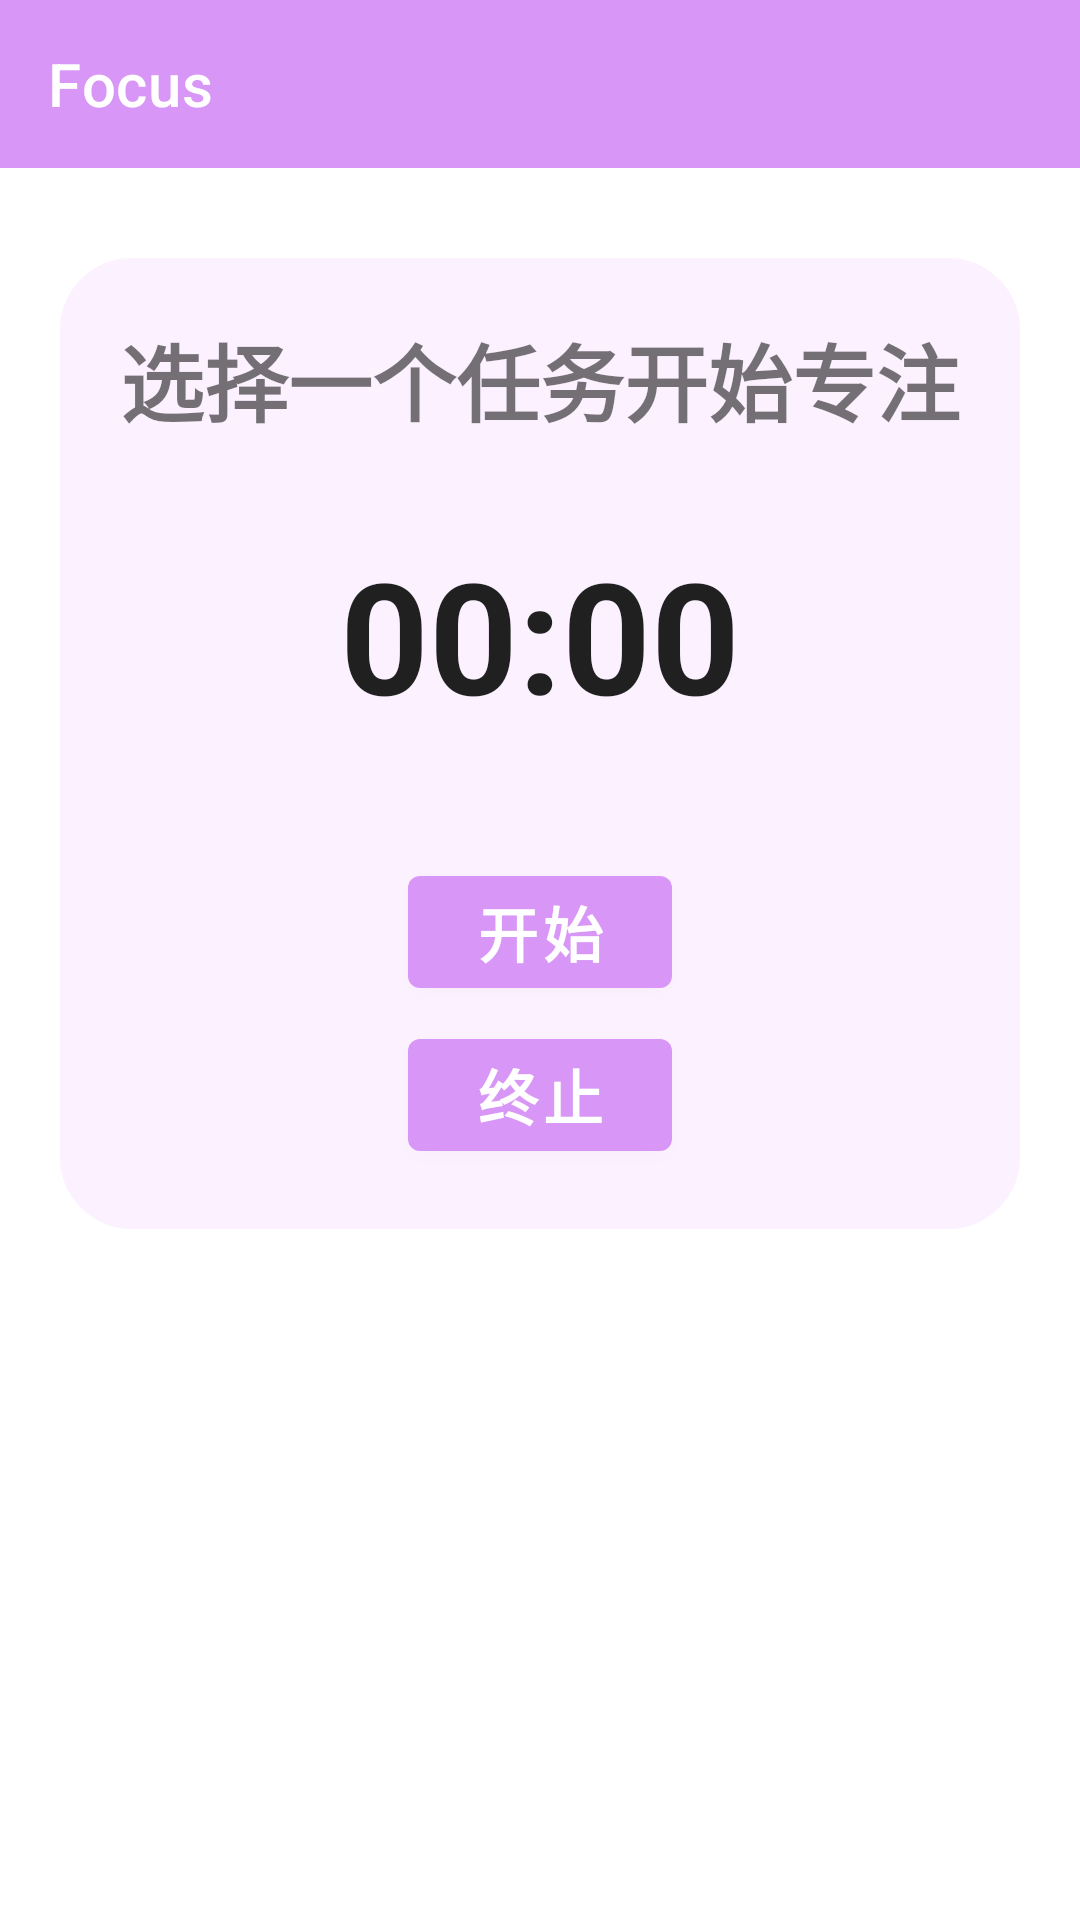

Here is an Android app screen rendered from its layout file. Give the layout XML and the strings, colors and styles it references.
<!-- AndroidManifest.xml: application theme Theme.Light -->
<!-- res/layout/fragment_timer.xml -->
<?xml version="1.0" encoding="utf-8"?>
<ScrollView xmlns:android="http://schemas.android.com/apk/res/android"
    xmlns:app="http://schemas.android.com/apk/res-auto"
    xmlns:tools="http://schemas.android.com/tools"
    android:layout_width="match_parent"
    android:layout_height="match_parent"
    android:fillViewport="true"
    tools:context=".TimerFragment">

    <LinearLayout
        android:layout_width="match_parent"
        android:layout_height="wrap_content"
        android:orientation="vertical"
        android:gravity="center_horizontal">

        <androidx.appcompat.widget.Toolbar
            android:id="@+id/timer_toolbar"
            android:background="#d896f6"
            android:layout_width="match_parent"
            android:layout_height="?attr/actionBarSize"
            app:title="Focus"
            app:titleTextColor="@color/white"/>

        <LinearLayout
            android:layout_width="match_parent"
            android:layout_height="wrap_content"
            android:orientation="vertical"
            android:layout_marginTop="30dp"
            android:layout_marginRight="20dp"
            android:layout_marginLeft="20dp"
            android:gravity="center_horizontal"
            android:background="@drawable/todo_background">

            <TextView
                android:id="@+id/tv_todo_title"
                android:layout_width="match_parent"
                android:layout_height="wrap_content"
                android:layout_marginTop="20dp"
                android:gravity="center"
                android:textSize="28sp"
                android:text="选择一个任务开始专注"
                android:textStyle="bold"/>

            <Chronometer
                android:id="@+id/timer"
                android:layout_width="wrap_content"
                android:layout_height="wrap_content"
                android:layout_marginTop="30dp"
                android:layout_marginBottom="20dp"
                android:textSize="25pt"
                android:textStyle="bold" />

            <LinearLayout
                android:layout_width="match_parent"
                android:layout_height="wrap_content"
                android:layout_marginBottom="20dp"
                android:orientation="vertical"
                android:gravity="center">

                <Button
                    android:id="@+id/begin"
                    style="@style/MyBtnStyle"
                    android:layout_width="wrap_content"
                    android:layout_height="wrap_content"
                    android:layout_weight="1"
                    android:text="开始"
                    android:textStyle="bold"/>

                <Button
                    android:id="@+id/end"
                    style="@style/MyBtnStyle"
                    android:layout_width="wrap_content"
                    android:layout_height="wrap_content"
                    android:layout_marginTop="5dp"
                    android:layout_weight="1"
                    android:text="终止"
                    android:textStyle="bold"/>

            </LinearLayout>

        </LinearLayout>

        <LinearLayout
            android:layout_width="match_parent"
            android:layout_height="wrap_content"
            android:layout_marginTop="20dp"
            android:layout_marginStart="20dp"
            android:layout_marginEnd="20dp"
            android:layout_marginBottom="30dp">

            <androidx.recyclerview.widget.RecyclerView
                android:layout_width="match_parent"
                android:layout_height="match_parent"
                android:id="@+id/rlv_timer" />

        </LinearLayout>

    </LinearLayout>

</ScrollView>
<!-- resources referenced by this layout -->
<resources>
  <color name="white">#FFFFFFFF</color>
  <!-- drawable todo_background (drawable) -->
  <?xml version="1.0" encoding="utf-8"?>
  
  <selector xmlns:android="http://schemas.android.com/apk/res/android">
      <item>
          <shape
              android:shape="rectangle">
              <solid android:color="#FCF1FF"/>
              <corners android:radius="20dp"/>
              <stroke
                  android:width="8dp"
                  android:color="#FCF1FF"/>
          </shape>
      </item>
  </selector>
  <style name="MyBtnStyle">
          <item name="android:textColor">@color/white</item>
          <item name="android:textSize">20sp</item>
          <item name="android:layout_marginTop">20dp</item>
          <item name="android:layout_marginRight">20dp</item>
          <item name="android:layout_marginLeft">20dp</item>
      </style>
  <style name="Theme.Light" parent="Theme.MaterialComponents.DayNight.NoActionBar">
          
          <item name="colorPrimary">#d896f6</item>
          <item name="colorPrimaryVariant">#a75cfb</item>
          <item name="colorOnPrimary">@color/white</item>
          
          <item name="colorSecondary">@color/teal_200</item>
          <item name="colorSecondaryVariant">@color/teal_700</item>
          <item name="colorOnSecondary">#FFFFFF</item>
          
          <item name="android:statusBarColor" tools:targetApi="l">?attr/colorPrimaryVariant</item>
          
      </style>
  <color name="teal_200">#a75cfb</color>
  <color name="teal_700">#a75cfb</color>
</resources>
